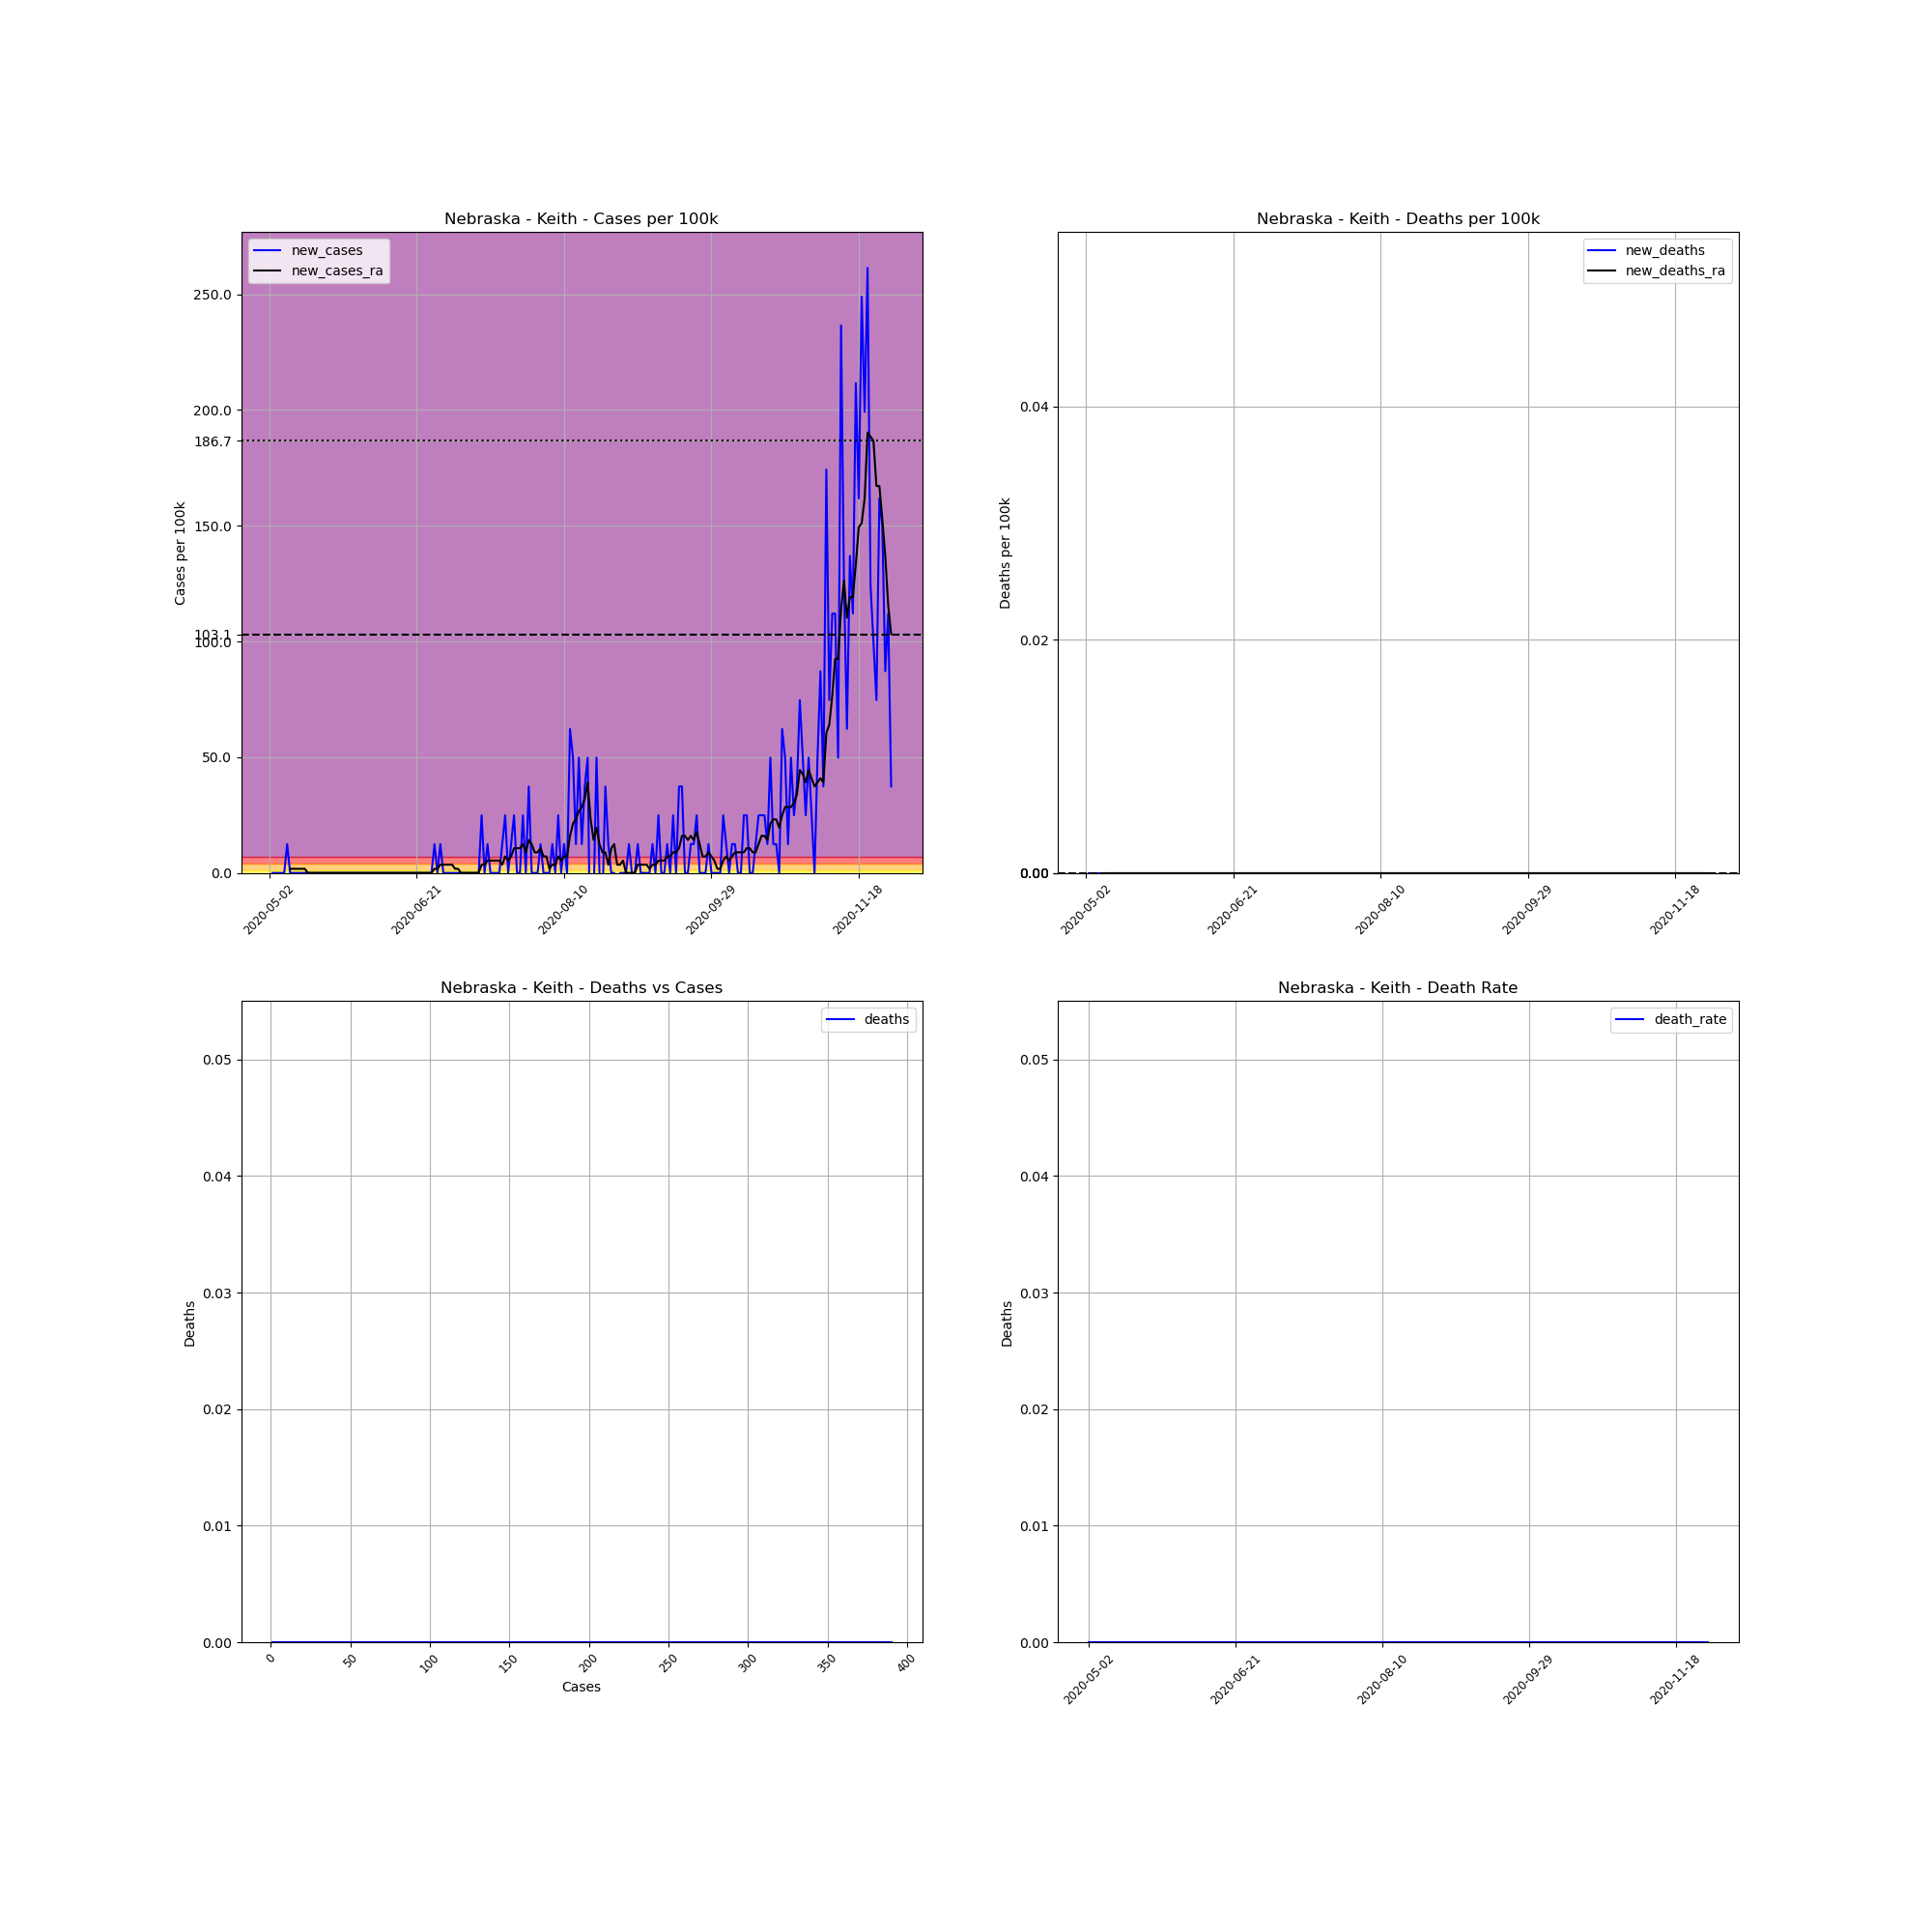

The data file committed next to this chart (first rows):
, date, county, state, fips, cases, deaths, COUNTY, STNAME, CTYNAME, POPESTIMATE2019, cases_per_100k, deaths_per_100k, death_rate, new_cases, new_deaths, new_cases_ra, new_deaths_ra
706139, 2020-05-02, Keith, Nebraska, 31101, 1, 0.0, 101, Nebraska, Keith, 8034, 12.45, 0.0, 0.0, , , , 
706140, 2020-05-03, Keith, Nebraska, 31101, 1, 0.0, 101, Nebraska, Keith, 8034, 12.45, 0.0, 0.0, 0.0, 0.0, , 
706141, 2020-05-04, Keith, Nebraska, 31101, 1, 0.0, 101, Nebraska, Keith, 8034, 12.45, 0.0, 0.0, 0.0, 0.0, , 
706142, 2020-05-05, Keith, Nebraska, 31101, 1, 0.0, 101, Nebraska, Keith, 8034, 12.45, 0.0, 0.0, 0.0, 0.0, , 
706143, 2020-05-06, Keith, Nebraska, 31101, 1, 0.0, 101, Nebraska, Keith, 8034, 12.45, 0.0, 0.0, 0.0, 0.0, , 
706144, 2020-05-07, Keith, Nebraska, 31101, 1, 0.0, 101, Nebraska, Keith, 8034, 12.45, 0.0, 0.0, 0.0, 0.0, , 
706145, 2020-05-08, Keith, Nebraska, 31101, 2, 0.0, 101, Nebraska, Keith, 8034, 24.89, 0.0, 0.0, 12.45, 0.0, , 
706146, 2020-05-09, Keith, Nebraska, 31101, 2, 0.0, 101, Nebraska, Keith, 8034, 24.89, 0.0, 0.0, 0.0, 0.0, 1.778, 0.0
706147, 2020-05-10, Keith, Nebraska, 31101, 2, 0.0, 101, Nebraska, Keith, 8034, 24.89, 0.0, 0.0, 0.0, 0.0, 1.778, 0.0
706148, 2020-05-11, Keith, Nebraska, 31101, 2, 0.0, 101, Nebraska, Keith, 8034, 24.89, 0.0, 0.0, 0.0, 0.0, 1.778, 0.0
706149, 2020-05-12, Keith, Nebraska, 31101, 2, 0.0, 101, Nebraska, Keith, 8034, 24.89, 0.0, 0.0, 0.0, 0.0, 1.778, 0.0
706150, 2020-05-13, Keith, Nebraska, 31101, 2, 0.0, 101, Nebraska, Keith, 8034, 24.89, 0.0, 0.0, 0.0, 0.0, 1.778, 0.0
706151, 2020-05-14, Keith, Nebraska, 31101, 2, 0.0, 101, Nebraska, Keith, 8034, 24.89, 0.0, 0.0, 0.0, 0.0, 1.778, 0.0
706152, 2020-05-15, Keith, Nebraska, 31101, 2, 0.0, 101, Nebraska, Keith, 8034, 24.89, 0.0, 0.0, 0.0, 0.0, 0.0, 0.0
706153, 2020-05-16, Keith, Nebraska, 31101, 2, 0.0, 101, Nebraska, Keith, 8034, 24.89, 0.0, 0.0, 0.0, 0.0, 0.0, 0.0
706154, 2020-05-17, Keith, Nebraska, 31101, 2, 0.0, 101, Nebraska, Keith, 8034, 24.89, 0.0, 0.0, 0.0, 0.0, 0.0, 0.0
706155, 2020-05-18, Keith, Nebraska, 31101, 2, 0.0, 101, Nebraska, Keith, 8034, 24.89, 0.0, 0.0, 0.0, 0.0, 0.0, 0.0
706156, 2020-05-19, Keith, Nebraska, 31101, 2, 0.0, 101, Nebraska, Keith, 8034, 24.89, 0.0, 0.0, 0.0, 0.0, 0.0, 0.0
706157, 2020-05-20, Keith, Nebraska, 31101, 2, 0.0, 101, Nebraska, Keith, 8034, 24.89, 0.0, 0.0, 0.0, 0.0, 0.0, 0.0
706158, 2020-05-21, Keith, Nebraska, 31101, 2, 0.0, 101, Nebraska, Keith, 8034, 24.89, 0.0, 0.0, 0.0, 0.0, 0.0, 0.0
706159, 2020-05-22, Keith, Nebraska, 31101, 2, 0.0, 101, Nebraska, Keith, 8034, 24.89, 0.0, 0.0, 0.0, 0.0, 0.0, 0.0
706160, 2020-05-23, Keith, Nebraska, 31101, 2, 0.0, 101, Nebraska, Keith, 8034, 24.89, 0.0, 0.0, 0.0, 0.0, 0.0, 0.0
706161, 2020-05-24, Keith, Nebraska, 31101, 2, 0.0, 101, Nebraska, Keith, 8034, 24.89, 0.0, 0.0, 0.0, 0.0, 0.0, 0.0
706162, 2020-05-25, Keith, Nebraska, 31101, 2, 0.0, 101, Nebraska, Keith, 8034, 24.89, 0.0, 0.0, 0.0, 0.0, 0.0, 0.0
706163, 2020-05-26, Keith, Nebraska, 31101, 2, 0.0, 101, Nebraska, Keith, 8034, 24.89, 0.0, 0.0, 0.0, 0.0, 0.0, 0.0
706164, 2020-05-27, Keith, Nebraska, 31101, 2, 0.0, 101, Nebraska, Keith, 8034, 24.89, 0.0, 0.0, 0.0, 0.0, 0.0, 0.0
706165, 2020-05-28, Keith, Nebraska, 31101, 2, 0.0, 101, Nebraska, Keith, 8034, 24.89, 0.0, 0.0, 0.0, 0.0, 0.0, 0.0
706166, 2020-05-29, Keith, Nebraska, 31101, 2, 0.0, 101, Nebraska, Keith, 8034, 24.89, 0.0, 0.0, 0.0, 0.0, 0.0, 0.0
706167, 2020-05-30, Keith, Nebraska, 31101, 2, 0.0, 101, Nebraska, Keith, 8034, 24.89, 0.0, 0.0, 0.0, 0.0, 0.0, 0.0
706168, 2020-05-31, Keith, Nebraska, 31101, 2, 0.0, 101, Nebraska, Keith, 8034, 24.89, 0.0, 0.0, 0.0, 0.0, 0.0, 0.0
706169, 2020-06-01, Keith, Nebraska, 31101, 2, 0.0, 101, Nebraska, Keith, 8034, 24.89, 0.0, 0.0, 0.0, 0.0, 0.0, 0.0
706170, 2020-06-02, Keith, Nebraska, 31101, 2, 0.0, 101, Nebraska, Keith, 8034, 24.89, 0.0, 0.0, 0.0, 0.0, 0.0, 0.0
706171, 2020-06-03, Keith, Nebraska, 31101, 2, 0.0, 101, Nebraska, Keith, 8034, 24.89, 0.0, 0.0, 0.0, 0.0, 0.0, 0.0
706172, 2020-06-04, Keith, Nebraska, 31101, 2, 0.0, 101, Nebraska, Keith, 8034, 24.89, 0.0, 0.0, 0.0, 0.0, 0.0, 0.0
706173, 2020-06-05, Keith, Nebraska, 31101, 2, 0.0, 101, Nebraska, Keith, 8034, 24.89, 0.0, 0.0, 0.0, 0.0, 0.0, 0.0
706174, 2020-06-06, Keith, Nebraska, 31101, 2, 0.0, 101, Nebraska, Keith, 8034, 24.89, 0.0, 0.0, 0.0, 0.0, 0.0, 0.0
706175, 2020-06-07, Keith, Nebraska, 31101, 2, 0.0, 101, Nebraska, Keith, 8034, 24.89, 0.0, 0.0, 0.0, 0.0, 0.0, 0.0
706176, 2020-06-08, Keith, Nebraska, 31101, 2, 0.0, 101, Nebraska, Keith, 8034, 24.89, 0.0, 0.0, 0.0, 0.0, 0.0, 0.0
706177, 2020-06-09, Keith, Nebraska, 31101, 2, 0.0, 101, Nebraska, Keith, 8034, 24.89, 0.0, 0.0, 0.0, 0.0, 0.0, 0.0
706178, 2020-06-10, Keith, Nebraska, 31101, 2, 0.0, 101, Nebraska, Keith, 8034, 24.89, 0.0, 0.0, 0.0, 0.0, 0.0, 0.0
706179, 2020-06-11, Keith, Nebraska, 31101, 2, 0.0, 101, Nebraska, Keith, 8034, 24.89, 0.0, 0.0, 0.0, 0.0, 0.0, 0.0
706180, 2020-06-12, Keith, Nebraska, 31101, 2, 0.0, 101, Nebraska, Keith, 8034, 24.89, 0.0, 0.0, 0.0, 0.0, 0.0, 0.0
706181, 2020-06-13, Keith, Nebraska, 31101, 2, 0.0, 101, Nebraska, Keith, 8034, 24.89, 0.0, 0.0, 0.0, 0.0, 0.0, 0.0
706182, 2020-06-14, Keith, Nebraska, 31101, 2, 0.0, 101, Nebraska, Keith, 8034, 24.89, 0.0, 0.0, 0.0, 0.0, 0.0, 0.0
706183, 2020-06-15, Keith, Nebraska, 31101, 2, 0.0, 101, Nebraska, Keith, 8034, 24.89, 0.0, 0.0, 0.0, 0.0, 0.0, 0.0
706184, 2020-06-16, Keith, Nebraska, 31101, 2, 0.0, 101, Nebraska, Keith, 8034, 24.89, 0.0, 0.0, 0.0, 0.0, 0.0, 0.0
706185, 2020-06-17, Keith, Nebraska, 31101, 2, 0.0, 101, Nebraska, Keith, 8034, 24.89, 0.0, 0.0, 0.0, 0.0, 0.0, 0.0
706186, 2020-06-18, Keith, Nebraska, 31101, 2, 0.0, 101, Nebraska, Keith, 8034, 24.89, 0.0, 0.0, 0.0, 0.0, 0.0, 0.0
706187, 2020-06-19, Keith, Nebraska, 31101, 2, 0.0, 101, Nebraska, Keith, 8034, 24.89, 0.0, 0.0, 0.0, 0.0, 0.0, 0.0
706188, 2020-06-20, Keith, Nebraska, 31101, 2, 0.0, 101, Nebraska, Keith, 8034, 24.89, 0.0, 0.0, 0.0, 0.0, 0.0, 0.0
706189, 2020-06-21, Keith, Nebraska, 31101, 2, 0.0, 101, Nebraska, Keith, 8034, 24.89, 0.0, 0.0, 0.0, 0.0, 0.0, 0.0
706190, 2020-06-22, Keith, Nebraska, 31101, 2, 0.0, 101, Nebraska, Keith, 8034, 24.89, 0.0, 0.0, 0.0, 0.0, 0.0, 0.0
706191, 2020-06-23, Keith, Nebraska, 31101, 2, 0.0, 101, Nebraska, Keith, 8034, 24.89, 0.0, 0.0, 0.0, 0.0, 0.0, 0.0
706192, 2020-06-24, Keith, Nebraska, 31101, 2, 0.0, 101, Nebraska, Keith, 8034, 24.89, 0.0, 0.0, 0.0, 0.0, 0.0, 0.0
706193, 2020-06-25, Keith, Nebraska, 31101, 2, 0.0, 101, Nebraska, Keith, 8034, 24.89, 0.0, 0.0, 0.0, 0.0, 0.0, 0.0
706194, 2020-06-26, Keith, Nebraska, 31101, 2, 0.0, 101, Nebraska, Keith, 8034, 24.89, 0.0, 0.0, 0.0, 0.0, 0.0, 0.0
706195, 2020-06-27, Keith, Nebraska, 31101, 3, 0.0, 101, Nebraska, Keith, 8034, 37.34, 0.0, 0.0, 12.45, 0.0, 1.778, 0.0
706196, 2020-06-28, Keith, Nebraska, 31101, 3, 0.0, 101, Nebraska, Keith, 8034, 37.34, 0.0, 0.0, 0.0, 0.0, 1.778, 0.0
706197, 2020-06-29, Keith, Nebraska, 31101, 4, 0.0, 101, Nebraska, Keith, 8034, 49.79, 0.0, 0.0, 12.45, 0.0, 3.556, 0.0
706198, 2020-06-30, Keith, Nebraska, 31101, 4, 0.0, 101, Nebraska, Keith, 8034, 49.79, 0.0, 0.0, 0.0, 0.0, 3.556, 0.0
... 152 more rows
